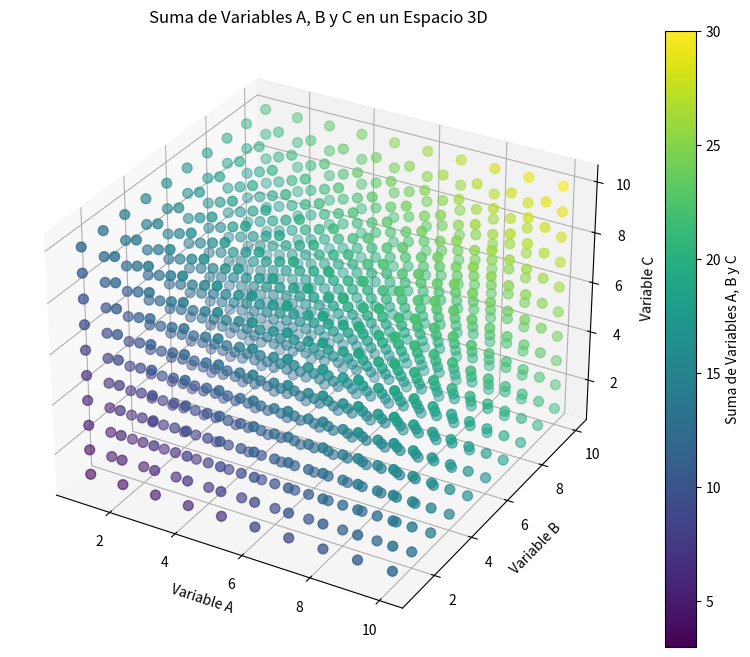

The matplotlib source for this figure: (Note: this script raises an exception after producing the figure.)


import numpy as np
import matplotlib.pyplot as plt
from mpl_toolkits.mplot3d import Axes3D

# Valores para las variables a, b y c (1 a 10)
a_values = np.arange(1, 11)
b_values = np.arange(1, 11)
c_values = np.arange(1, 11)

# Crear la matriz tridimensional
M = np.zeros((len(a_values), len(b_values), len(c_values)))

# Llenar la matriz con la suma de las variables
for i, a in enumerate(a_values):
    for j, b in enumerate(b_values):
        for k, c in enumerate(c_values):
            M[i][j][k] = a + b + c

# Crear la figura 3D
fig = plt.figure(figsize=(10, 8))
ax = fig.add_subplot(111, projection='3d')

# Obtener las coordenadas de los puntos tridimensionales
X, Y, Z = np.meshgrid(a_values, b_values, c_values)

# Graficar el resultado tridimensional
scatter = ax.scatter(X, Y, Z, c=M.flatten(), cmap='viridis', s=50)
ax.set_xlabel('Variable A')
ax.set_ylabel('Variable B')
ax.set_zlabel('Variable C')
ax.set_title('Suma de Variables A, B y C en un Espacio 3D')

# Agregar la barra de colores
colorbar = fig.colorbar(scatter, ax=ax, label='Suma de Variables A, B y C')

plt.show()

#En este experimento variamos los 3!! estamos locooos
media_filhos = 4
idade_morte = 70
unidades_iniciais = 50
salphas = np.linspace(1,media_filhos, media_filhos) #media de filhos. De 1 ate media_filhos
sbetas = np.linspace(50,idade_morte, int(((idade_morte-50)/10))) #idade_morte. De 10 ate idade_morte
sgamas = np.linspace(10, unidades_iniciais, int(unidades_iniciais/10)) #unidades_iniciais. De 10 ate unidades_iniciais
M_total = np.zeros((len(salphas), len(sbetas), len(sgamas))) #Matriz  tridimensional
print(M_total.shape)
for i, meia in enumerate(salphas):
    for j, idade  in enumerate(sbetas):
        for k, udsin in enumerate(sgamas):
            UD.uds = {}
            instancias = [UD(id, int(meia)) for id in range(1, int(udsin) + 1)]
            for t in range(300):
                uds_copy = dict(UD.uds)
                any_ud_active = False
                for id_ud, ud in uds_copy.items():
                    if ud.activa == True:
                        any_ud_active = True
                        ud.ter_filho()
                        ud.buscar_ud(int(meia))
                        ud.incrementar_idade()
                        ud.death_probability(int(idade))
                if not any_ud_active:
                    print("No hay mas")
                    break
            M_total[i][j][k] = len([ud for id, ud in uds_copy.items() if ud.activa == True])
            print(len(UD.uds))
            print(f"""
    meia de filhos: {meia}
    idade de morte: {idade}
    unidades iniciais {udsin}
    populacao total: {len([ud for id, ud in uds_copy.items() if ud.activa == True])}""")
    #print(M)

M_total

# Crear la figura 3D
fig = plt.figure(figsize=(10, 8))
ax = fig.add_subplot(111, projection='3d')

# Obtener las coordenadas de los puntos tridimensionales
X, Y, Z = np.meshgrid(salphas, sbetas, sgamas)

# Graficar el resultado tridimensional
scatter = ax.scatter(X, Y, Z, c=M_total.flatten(), cmap='viridis', s=100)
ax.set_xlabel('Meia filhos')
ax.set_ylabel('Idade de morte')
ax.set_zlabel('Unidades iniciais') 
ax.set_title('Populacao total')
# Agregar la barra de colores
colorbar = fig.colorbar(scatter, ax=ax, label='Populacao total')

plt.show()

media_filhos = 4
idade_morte = 70
unidades_iniciais = 50
salphas = np.linspace(1,media_filhos, media_filhos) #media de filhos. De 1 ate media_filhos
sbetas = np.linspace(50,idade_morte, int(((idade_morte-50)/10))) #idade_morte. De 10 ate idade_morte
sgamas = np.linspace(10, unidades_iniciais, int(unidades_iniciais/10)) #unidades_iniciais. De 10 ate unidades_iniciais
M = np.zeros((len(alphas), len(betas), len(sgamas))) #Matriz  tridimensional

print(salphas, sbetas, sgamas)

